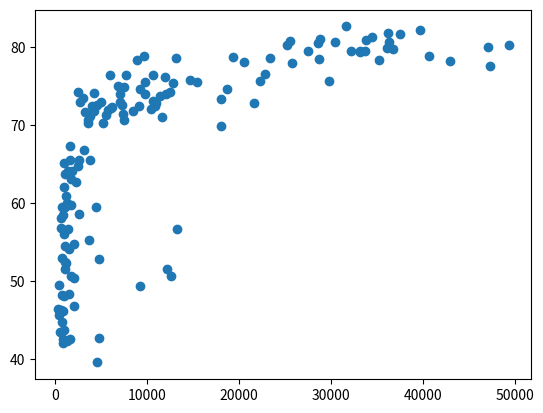

Generate this figure with matplotlib:
'''

Line plot (3)
[redacted]

life_exp which contains the life expectancy for each country and
gdp_cap, which contains the GDP per capita (i.e. per person) for each country expressed in US Dollars.
GDP stands for Gross Domestic Product. It basically represents the size of the economy of a country. Divide this by the population and you get the GDP per capita.

matplotlib.pyplot is already imported as plt, so you can get started straight away.

Instructions
100 XP
Print the last item from both the list gdp_cap, and the list life_exp; it is information about Zimbabwe.
Build a line chart, with gdp_cap on the x-axis, and life_exp on the y-axis. Does it make sense to plot this data on a line plot?
Don't forget to finish off with a plt.show() command, to actually display the plot.

Take Hint (-30 XP)
'''

gdp_cap = [
974.5803384,
 5937.029525999998,
 6223.367465,
 4797.231267,
 12779.37964,
 34435.367439999995,
 36126.4927,
 29796.04834,
 1391.253792,
 33692.60508,
 1441.284873,
 3822.137084,
 7446.298803,
 12569.85177,
 9065.800825,
 10680.79282,
 1217.032994,
 430.0706916,
 1713.778686,
 2042.09524,
 36319.23501,
 706.016537,
 1704.063724,
 13171.63885,
 4959.114854,
 7006.580419,
 986.1478792,
 277.5518587,
 3632.557798,
 9645.06142,
 1544.750112,
 14619.222719999998,
 8948.102923,
 22833.30851,
 35278.41874,
 2082.4815670000007,
 6025.3747520000015,
 6873.262326000001,
 5581.180998,
 5728.353514,
 12154.08975,
 641.3695236000002,
 690.8055759,
 33207.0844,
 30470.0167,
 13206.48452,
 752.7497265,
 32170.37442,
 1327.60891,
 27538.41188,
 5186.050003,
 942.6542111,
 579.2317429999998,
 1201.637154,
 3548.3308460000007,
 39724.97867,
 18008.94444,
 36180.78919,
 2452.210407,
 3540.651564,
 11605.71449,
 4471.061906,
 40675.99635,
 25523.2771,
 28569.7197,
 7320.8802620000015,
 31656.06806,
 4519.461171,
 1463.249282,
 1593.06548,
 23348.139730000006,
 47306.98978,
 10461.05868,
 1569.331442,
 414.5073415,
 12057.49928,
 1044.770126,
 759.3499101,
 12451.6558,
 1042.581557,
 1803.151496,
 10956.99112,
 11977.57496,
 3095.7722710000007,
 9253.896111,
 3820.17523,
 823.6856205,
 944.0,
 4811.060429,
 1091.359778,
 36797.93332,
 25185.00911,
 2749.320965,
 619.6768923999998,
 2013.977305,
 49357.19017,
 22316.19287,
 2605.94758,
 9809.185636,
 4172.838464,
 7408.905561,
 3190.481016,
 15389.924680000002,
 20509.64777,
 19328.70901,
 7670.122558,
 10808.47561,
 863.0884639000002,
 1598.435089,
 21654.83194,
 1712.472136,
 9786.534714,
 862.5407561000002,
 47143.17964,
 18678.31435,
 25768.25759,
 926.1410683,
 9269.657808,
 28821.0637,
 3970.095407,
 2602.394995,
 4513.480643,
 33859.74835,
 37506.41907,
 4184.548089,
 28718.27684,
 1107.482182,
 7458.396326999998,
 882.9699437999999,
 18008.50924,
 7092.923025,
 8458.276384,
 1056.380121,
 33203.26128,
 42951.65309,
 10611.46299,
 11415.80569,
 2441.576404,
 3025.349798,
 2280.769906,
 1271.211593,
 469.70929810000007
]

life_exp = [
43.828,
 76.423,
 72.301,
 42.731,
 75.32,
 81.235,
 79.829,
 75.635,
 64.062,
 79.441,
 56.728,
 65.554,
 74.852,
 50.728,
 72.39,
 73.005,
 52.295,
 49.58,
 59.723,
 50.43,
 80.653,
 44.74100000000001,
 50.651,
 78.553,
 72.961,
 72.889,
 65.152,
 46.462,
 55.322,
 78.782,
 48.328,
 75.748,
 78.273,
 76.486,
 78.332,
 54.791,
 72.235,
 74.994,
 71.33800000000002,
 71.878,
 51.57899999999999,
 58.04,
 52.947,
 79.313,
 80.657,
 56.735,
 59.448,
 79.406,
 60.022,
 79.483,
 70.259,
 56.007,
 46.38800000000001,
 60.916,
 70.19800000000001,
 82.208,
 73.33800000000002,
 81.757,
 64.69800000000001,
 70.65,
 70.964,
 59.545,
 78.885,
 80.745,
 80.546,
 72.567,
 82.603,
 72.535,
 54.11,
 67.297,
 78.623,
 77.58800000000002,
 71.993,
 42.592,
 45.678,
 73.952,
 59.44300000000001,
 48.303,
 74.241,
 54.467,
 64.164,
 72.801,
 76.195,
 66.803,
 74.543,
 71.164,
 42.082,
 62.069,
 52.90600000000001,
 63.785,
 79.762,
 80.204,
 72.899,
 56.867,
 46.859,
 80.196,
 75.64,
 65.483,
 75.53699999999998,
 71.752,
 71.421,
 71.688,
 75.563,
 78.098,
 78.74600000000002,
 76.442,
 72.476,
 46.242,
 65.528,
 72.777,
 63.062,
 74.002,
 42.56800000000001,
 79.972,
 74.663,
 77.926,
 48.159,
 49.339,
 80.941,
 72.396,
 58.556,
 39.613,
 80.884,
 81.70100000000002,
 74.143,
 78.4,
 52.517,
 70.616,
 58.42,
 69.819,
 73.923,
 71.777,
 51.542,
 79.425,
 78.242,
 76.384,
 73.747,
 74.249,
 73.422,
 62.698,
 42.38399999999999,
 43.487
]

# Import matplotlib.pyplot as plt
import matplotlib.pyplot as plt

# Print the last item of gdp_cap and life_exp
print (gdp_cap[-1])
print (life_exp[-1])

# Make a line plot, gdp_cap on the x-axis, life_exp on the y-axis
#plt.plot(gdp_cap,life_exp)

# Change the line plot below to a scatter plot
plt.scatter(gdp_cap, life_exp)

# Put the x-axis on a logarithmic scale
#plt.xscale('log')

# Display the plot
plt.show()